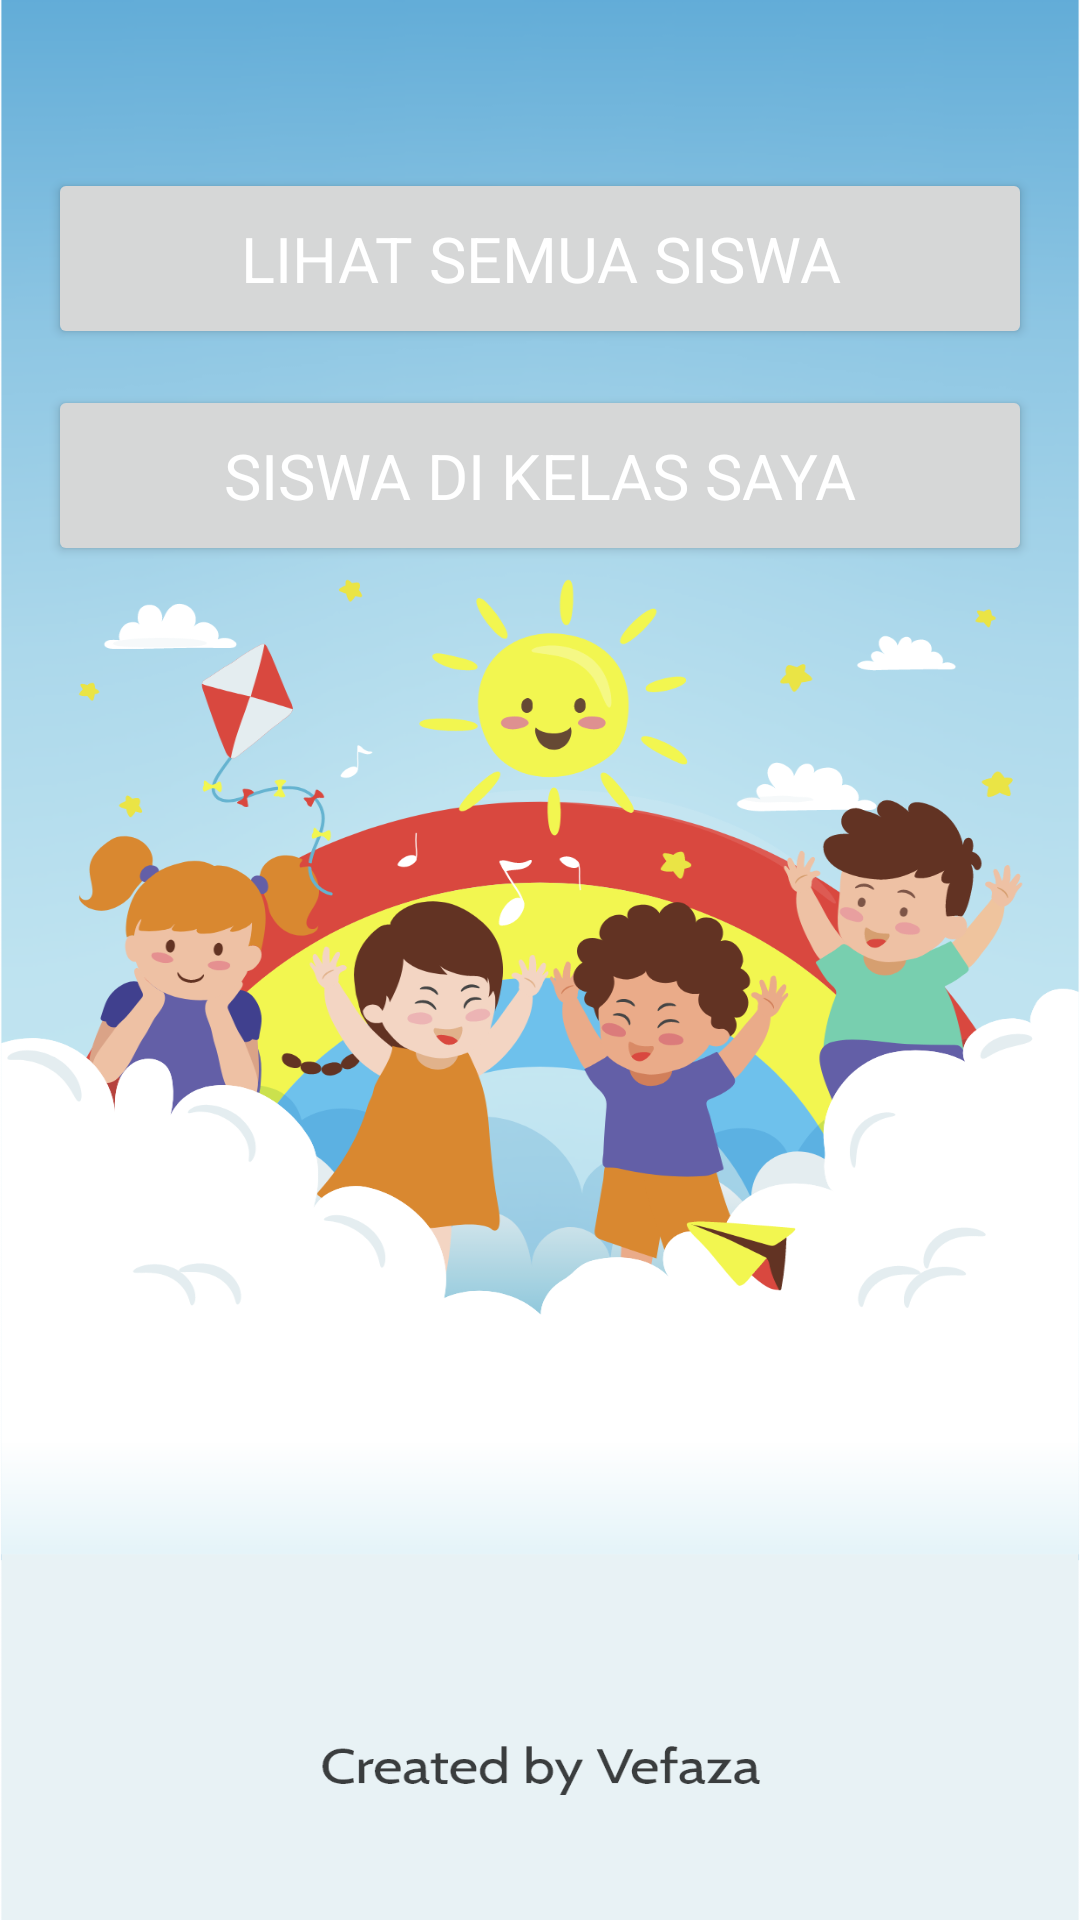

The Android layout XML behind this screen, and the referenced resources:
<!-- AndroidManifest.xml: application theme Theme.AppTKSLB -->
<!-- res/layout/fragment_choose_siswa.xml -->
<?xml version="1.0" encoding="utf-8"?>
<LinearLayout xmlns:android="http://schemas.android.com/apk/res/android"
    xmlns:app="http://schemas.android.com/apk/res-auto"
    xmlns:tools="http://schemas.android.com/tools"
    android:layout_width="match_parent"
    android:layout_height="match_parent"
    android:background="@drawable/ic_bg"
    android:orientation="vertical"
    tools:context=".view.guru.siswa.choose.ChooseSiswaFragment">

    <androidx.appcompat.widget.Toolbar
        android:id="@+id/toolbar"
        android:layout_width="match_parent"
        android:layout_height="?attr/actionBarSize"
        app:titleTextColor="@color/white" />

    <LinearLayout
        android:layout_width="match_parent"
        android:layout_height="wrap_content"
        android:orientation="vertical"
        android:paddingStart="16dp"
        android:paddingEnd="16dp">

        <Button
            android:id="@+id/btnLihatSemua"
            style="@style/CustomTextViewBoldButton"
            android:layout_width="match_parent"
            android:layout_height="wrap_content"
            android:padding="16dp"
            android:text="@string/lihat_semua_siswa"
            android:textAllCaps="true"
            android:textSize="21sp" />

        <Button
            android:id="@+id/btnLihatSiswaPerMapel"
            style="@style/CustomTextViewBoldButton"
            android:layout_width="match_parent"
            android:layout_height="wrap_content"
            android:layout_marginTop="12dp"
            android:padding="16dp"
            android:text="@string/siswa_di_kelas_saya"
            android:textAllCaps="true"
            android:textSize="21sp" />
    </LinearLayout>
</LinearLayout>
<!-- resources referenced by this layout -->
<resources>
  <color name="white">#FFFFFFFF</color>
  <!-- drawable ic_bg: png bitmap (drawable-hdpi, 138536 bytes) -->
  <string name="lihat_semua_siswa">Lihat Semua Siswa</string>
  <string name="siswa_di_kelas_saya">Siswa Di Kelas Saya</string>
  <style name="CustomTextViewBoldButton" parent="CustomTextViewBold">
          <item name="android:textColor">@color/white</item>
      </style>
  <style name="Theme.AppTKSLB" parent="Theme.MaterialComponents.Light.NoActionBar">
          
          <item name="colorPrimary">@color/purple_500</item>
          <item name="colorPrimaryDark">@color/primaryDark</item>
          
          
          
          <item name="colorSecondary">@color/teal_200</item>
          
          
  
          
          
          
          <item name="homeAsUpIndicator">@drawable/ic_arrow_back_ios_24dp</item>
      </style>
  <style name="CustomTextViewBold" parent="Widget.MaterialComponents.TextView">
          <item name="fontFamily">@font/droid_sans_bold</item>
          <item name="android:textSize">21sp</item>
          <item name="android:textColor">@android:color/black</item>
      </style>
  <color name="purple_500">#fb8500</color>
  <color name="primaryDark">#6AB2DA</color>
  <color name="teal_200">#FF03DAC5</color>
  <!-- drawable ic_arrow_back_ios_24dp (drawable-xhdpi) -->
  <vector xmlns:android="http://schemas.android.com/apk/res/android"
      android:width="24dp"
      android:height="24dp"
      android:tint="@android:color/white"
      android:viewportWidth="24"
      android:viewportHeight="24">
      <path
          android:fillColor="@android:color/white"
          android:pathData="M11.67,3.87L9.9,2.1 0,12l9.9,9.9 1.77,-1.77L3.54,12z" />
  </vector>
</resources>
